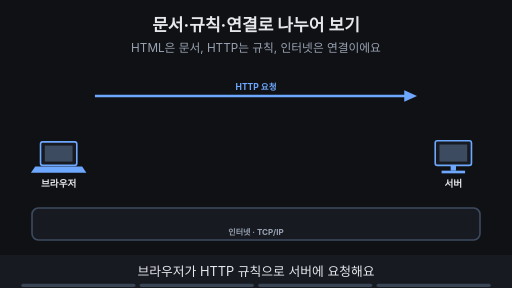
t = 0.00 s
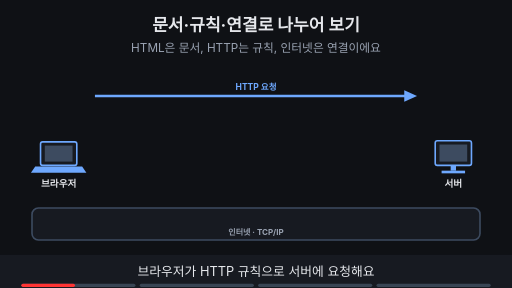
t = 1.88 s
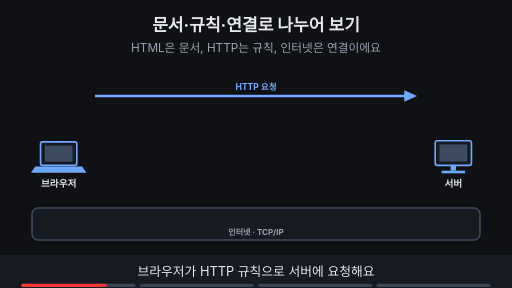
t = 3.00 s
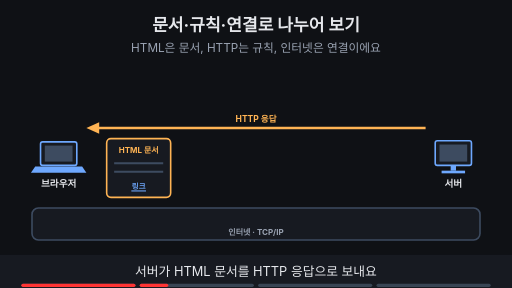
t = 5.00 s
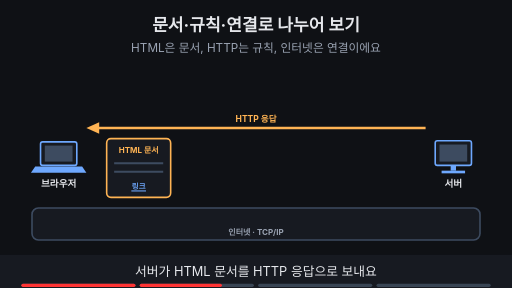
t = 6.88 s
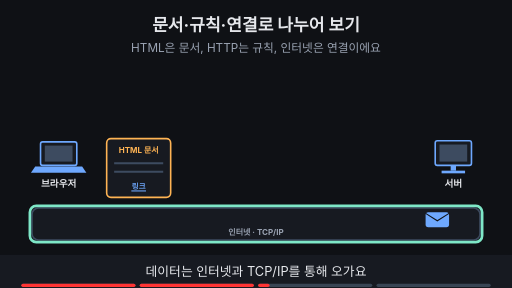
t = 8.40 s

The animated SVG that drew these frames (rendered in a browser with its animation timeline set to each time). Animation: 15 SMIL elements (animate=14,animateTransform=1); frames cover the first 8.40 s, repeats indefinitely.

<svg xmlns="http://www.w3.org/2000/svg" viewBox="0 0 960 540" width="960" height="540" font-family="-apple-system,'Apple SD Gothic Neo','Segoe UI',sans-serif">
<title>문서·규칙·연결로 나누어 보기</title>
<rect width="960" height="540" fill="#0f1115"/>
<text x="480" y="58" text-anchor="middle" font-size="32" font-weight="700" fill="#e6e8ec">문서·규칙·연결로 나누어 보기</text>
<text x="480" y="98" text-anchor="middle" font-size="22" fill="#9aa3b2">HTML은 문서, HTTP는 규칙, 인터넷은 연결이에요</text>
<rect x="76" y="266" width="68" height="44" rx="4" fill="#171a21" stroke="#6ea8fe" stroke-width="3"/><rect x="84" y="273" width="52" height="30" fill="#3d4b60"/><polygon points="66,312 154,312 162,324 58,324" fill="#6ea8fe"/><text x="110" y="350" text-anchor="middle" font-size="18" font-weight="700" fill="#e6e8ec">브라우저</text><rect x="816" y="264" width="68" height="46" rx="4" fill="#171a21" stroke="#6ea8fe" stroke-width="3"/><rect x="824" y="271" width="52" height="32" fill="#3d4b60"/><rect x="845" y="310" width="10" height="10" fill="#6ea8fe"/><rect x="828" y="320" width="44" height="5" fill="#6ea8fe"/><text x="850" y="350" text-anchor="middle" font-size="18" font-weight="700" fill="#e6e8ec">서버</text><rect x="60" y="390" width="840" height="60" rx="12" fill="#171a21" stroke="#3d4b60" stroke-width="3"/><text x="480" y="440" text-anchor="middle" font-size="15" font-weight="700" fill="#9aa3b2">인터넷 · TCP/IP</text><g opacity="1"><animate attributeName="opacity" values="1;1;0;0" keyTimes="0;0.235;0.250;1" dur="16s" repeatCount="indefinite"/><line x1="178" y1="180" x2="766" y2="180" stroke="#6ea8fe" stroke-width="5"/><polygon points="782,180 758,169 758,191" fill="#6ea8fe"/><text x="480.0" y="168" text-anchor="middle" font-size="16" font-weight="700" fill="#6ea8fe">HTTP 요청</text></g><g opacity="0"><animate attributeName="opacity" values="0;0;1;1;0;0" keyTimes="0;0.250;0.265;0.485;0.500;1" dur="16s" repeatCount="indefinite"/><line x1="798" y1="240" x2="178" y2="240" stroke="#ffb454" stroke-width="5"/><polygon points="162,240 186,229 186,251" fill="#ffb454"/><text x="480.0" y="228" text-anchor="middle" font-size="16" font-weight="700" fill="#ffb454">HTTP 응답</text></g><g opacity="0"><animate attributeName="opacity" values="0;0;1;1" keyTimes="0;0.250;0.265;1" dur="16s" repeatCount="indefinite"/><rect x="200.0" y="260" width="120" height="110" rx="8" fill="#171a21" stroke="#ffb454" stroke-width="3"/><text x="260" y="286" text-anchor="middle" font-size="15" font-weight="700" fill="#ffb454">HTML 문서</text><line x1="214.0" y1="306" x2="306.0" y2="306" stroke="#3d4b60" stroke-width="4"/><line x1="214.0" y1="322" x2="306.0" y2="322" stroke="#3d4b60" stroke-width="4"/><text x="260" y="354" text-anchor="middle" font-size="14" font-weight="700" fill="#6ea8fe">링크</text><line x1="246.28" y1="358" x2="273.72" y2="358" stroke="#6ea8fe" stroke-width="2"/></g><g opacity="0"><animate attributeName="opacity" values="0;0;1;1;0;0" keyTimes="0;0.500;0.515;0.735;0.750;1" dur="16s" repeatCount="indefinite"/><g><animateTransform attributeName="transform" type="translate" values="820,412;820,412;150,412;150,412" keyTimes="0.000;0.525;0.700;1.000" dur="16s" repeatCount="indefinite"/><rect x="-22" y="-14" width="44" height="28" rx="5" fill="#6ea8fe"/><path d="M-22 -12 l22 14 l22 -14" fill="none" stroke="#0f1115" stroke-width="2"/></g></g><g opacity="0"><animate attributeName="opacity" values="0;0;1;1;0;0" keyTimes="0;0.500;0.515;0.735;0.750;1" dur="16s" repeatCount="indefinite"/><rect x="56" y="386" width="848" height="68" rx="12" fill="none" stroke="#7ee7c7" stroke-width="5"/></g><g opacity="0"><animate attributeName="opacity" values="0;0;1;1" keyTimes="0;0.750;0.765;1" dur="16s" repeatCount="indefinite"/><rect x="201" y="336" width="118" height="34" rx="8" fill="none" stroke="#ffb454" stroke-width="5"/><line x1="338" y1="300" x2="766" y2="300" stroke="#7ee7c7" stroke-width="5"/><polygon points="782,300 758,289 758,311" fill="#7ee7c7"/><text x="560.0" y="288" text-anchor="middle" font-size="16" font-weight="700" fill="#7ee7c7">다시 요청</text></g>
<rect x="0" y="478" width="960" height="62" fill="#171a21"/>
<g opacity="1"><animate attributeName="opacity" values="1;1;0;0" keyTimes="0;0.235;0.250;1" dur="16s" repeatCount="indefinite"/><text x="480" y="518" text-anchor="middle" font-size="24" fill="#e6e8ec">브라우저가 HTTP 규칙으로 서버에 요청해요</text></g>
<g opacity="0"><animate attributeName="opacity" values="0;0;1;1;0;0" keyTimes="0;0.250;0.265;0.485;0.500;1" dur="16s" repeatCount="indefinite"/><text x="480" y="518" text-anchor="middle" font-size="24" fill="#e6e8ec">서버가 HTML 문서를 HTTP 응답으로 보내요</text></g>
<g opacity="0"><animate attributeName="opacity" values="0;0;1;1;0;0" keyTimes="0;0.500;0.515;0.735;0.750;1" dur="16s" repeatCount="indefinite"/><text x="480" y="518" text-anchor="middle" font-size="24" fill="#e6e8ec">데이터는 인터넷과 TCP/IP를 통해 오가요</text></g>
<g opacity="0"><animate attributeName="opacity" values="0;0;1;1" keyTimes="0;0.750;0.765;1" dur="16s" repeatCount="indefinite"/><text x="480" y="518" text-anchor="middle" font-size="24" fill="#e6e8ec">링크를 누르면 다른 문서를 다시 요청해요</text></g>

<g aria-label="재생 진행 막대" data-stage-count="4"><g class="progress-segment" data-stage="1"><rect x="40" y="532" width="214" height="6" rx="3" fill="#394554"/><rect x="40" y="532" width="0" height="6" rx="3" fill="#ff3434"><animate attributeName="width" values="0;214;214" keyTimes="0;0.250000;1" dur="16s" repeatCount="indefinite"/></rect></g><g class="progress-segment" data-stage="2"><rect x="262" y="532" width="214" height="6" rx="3" fill="#394554"/><rect x="262" y="532" width="0" height="6" rx="3" fill="#ff3434"><animate attributeName="width" values="0;0;214;214" keyTimes="0;0.250000;0.500000;1" dur="16s" repeatCount="indefinite"/></rect></g><g class="progress-segment" data-stage="3"><rect x="484" y="532" width="214" height="6" rx="3" fill="#394554"/><rect x="484" y="532" width="0" height="6" rx="3" fill="#ff3434"><animate attributeName="width" values="0;0;214;214" keyTimes="0;0.500000;0.750000;1" dur="16s" repeatCount="indefinite"/></rect></g><g class="progress-segment" data-stage="4"><rect x="706" y="532" width="214" height="6" rx="3" fill="#394554"/><rect x="706" y="532" width="0" height="6" rx="3" fill="#ff3434"><animate attributeName="width" values="0;0;214" keyTimes="0;0.750000;1" dur="16s" repeatCount="indefinite"/></rect></g></g></svg>
